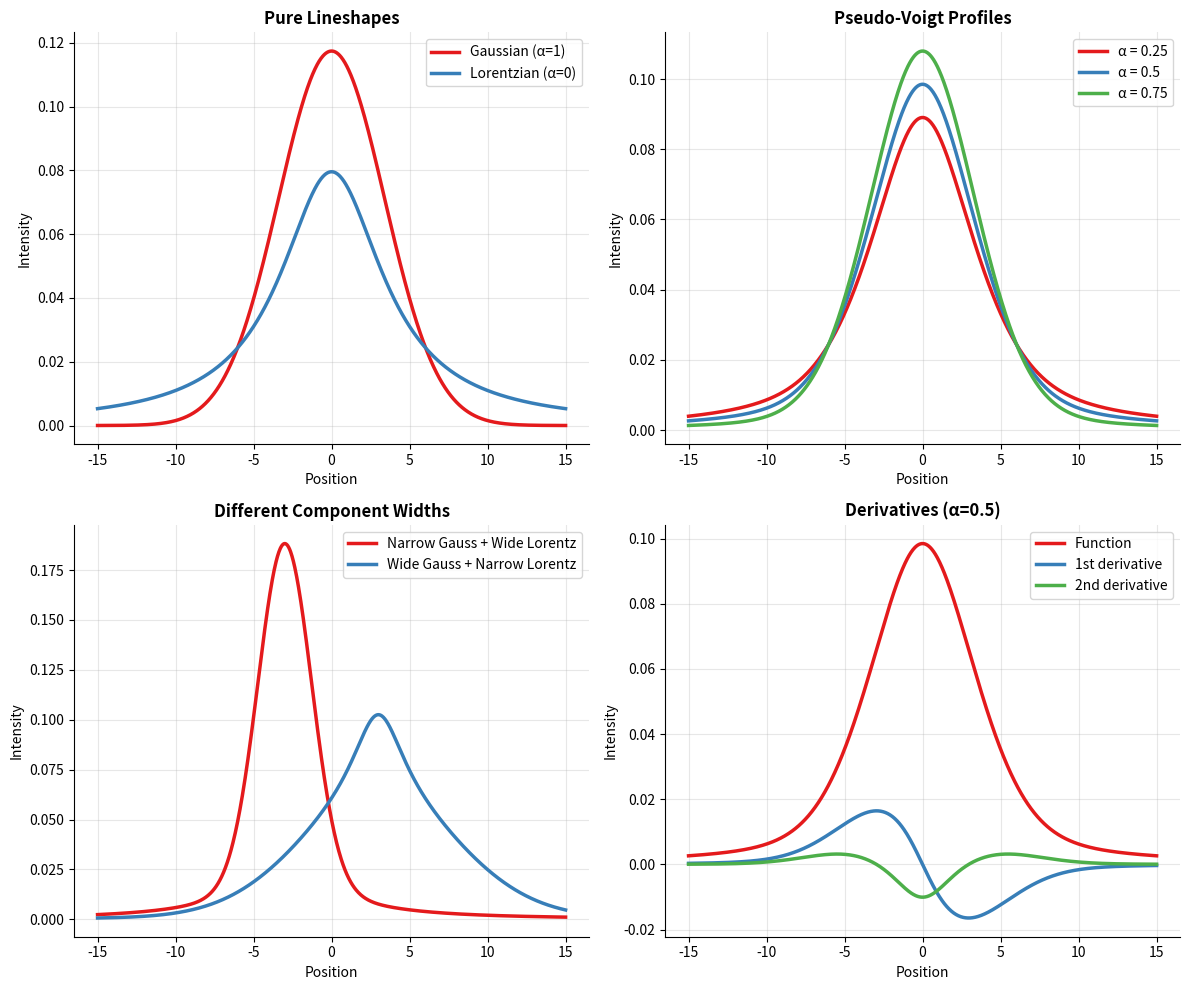

Write Python code to recreate this figure.
"""
General lineshape function - combines Gaussian and Lorentzian shapes
Modern implementation with pseudo-Voigt capability
"""

import numpy as np
from typing import Union, Tuple


def lshape(x: np.ndarray, 
           center: float, 
           width: Union[float, Tuple[float, float]], 
           derivative: int = 0,
           alpha: float = 1.0,
           phase: float = 0.0) -> np.ndarray:
    """
    General normalized lineshape function.
    
    Computes a linear combination of Gaussian and Lorentzian lineshapes:
    alpha * Gaussian + (1-alpha) * Lorentzian
    
    This creates pseudo-Voigt profiles commonly used in spectroscopy.
    
    Parameters:
    -----------
    x : array
        Abscissa points
    center : float  
        Peak center position
    width : float or (float, float)
        Full width at half maximum
        If single value: same width for both components
        If tuple: (gaussian_width, lorentzian_width)
    derivative : int, default=0
        Derivative order (0=function, 1=first derivative, 2=second, -1=integral)
    alpha : float, default=1.0
        Mixing parameter (0=pure Lorentzian, 1=pure Gaussian)
    phase : float, default=0.0
        Phase rotation (0=absorption, π/2=dispersion)
        
    Returns:
    --------
    array
        Lineshape values
        
    Examples:
    ---------
    >>> x = np.linspace(-10, 10, 1000)
    >>> # Pure Gaussian
    >>> gauss = lshape(x, 0, 5, alpha=1.0)
    >>> # Pure Lorentzian  
    >>> lorentz = lshape(x, 0, 5, alpha=0.0)
    >>> # 50/50 mix (pseudo-Voigt)
    >>> mixed = lshape(x, 0, 5, alpha=0.5)
    >>> # Different widths for each component
    >>> mixed_widths = lshape(x, 0, (3, 7), alpha=0.3)
    """
    
    x = np.asarray(x)
    
    # Validate inputs
    if not isinstance(center, (int, float)):
        raise ValueError("center must be a number")
    if not isinstance(alpha, (int, float)) or not 0 <= alpha <= 1:
        raise ValueError("alpha must be between 0 and 1")
    if not isinstance(derivative, int) or derivative < -1:
        raise ValueError("derivative must be integer >= -1")
    if not isinstance(phase, (int, float)):
        raise ValueError("phase must be a number")
    
    # Handle width parameter
    if isinstance(width, (list, tuple)):
        if len(width) != 2:
            raise ValueError("width tuple must have exactly 2 values")
        width_gauss, width_lorentz = width
        if width_gauss <= 0 or width_lorentz <= 0:
            raise ValueError("all widths must be positive")
    else:
        if width <= 0:
            raise ValueError("width must be positive")
        width_gauss = width_lorentz = width
    
    result = np.zeros_like(x, dtype=float)
    
    # Compute Gaussian component
    if alpha > 0:
        gauss_component = _gaussian_component(x, center, width_gauss, derivative, phase)
        result += alpha * gauss_component
    
    # Compute Lorentzian component  
    if alpha < 1:
        lorentz_component = _lorentzian_component(x, center, width_lorentz, derivative, phase)
        result += (1 - alpha) * lorentz_component
        
    return result


def _gaussian_component(x, center, width, derivative, phase):
    """Compute Gaussian component with phase and derivatives"""
    # Convert FWHM to standard deviation
    sigma = width / (2 * np.sqrt(2 * np.log(2)))
    u = (x - center) / sigma
    
    if derivative == -1:
        # Integral
        from scipy.special import erf
        abs_part = 0.5 * (1 + erf(u / np.sqrt(2)))
        # Dispersion integral is complex, use approximation
        disp_part = np.zeros_like(x) if phase == 0 else _dawson_integral(u)
    elif derivative == 0:
        # Standard Gaussian
        abs_part = np.exp(-0.5 * u**2) / (sigma * np.sqrt(2 * np.pi))
        disp_part = _dawson_function(u / np.sqrt(2)) * 2 / (sigma * np.sqrt(np.pi))
    elif derivative == 1:
        # First derivative
        gauss = np.exp(-0.5 * u**2) / (sigma * np.sqrt(2 * np.pi))
        abs_part = -gauss * u / sigma
        disp_part = _dawson_first_derivative(u / np.sqrt(2)) * 2 / (sigma**2 * np.sqrt(np.pi))
    elif derivative == 2:
        # Second derivative  
        gauss = np.exp(-0.5 * u**2) / (sigma * np.sqrt(2 * np.pi))
        abs_part = gauss * (u**2 - 1) / sigma**2
        disp_part = _dawson_second_derivative(u / np.sqrt(2)) * 2 / (sigma**3 * np.sqrt(np.pi))
    else:
        raise NotImplementedError(f"Gaussian derivative order {derivative} not implemented")
    
    # Apply phase rotation
    if phase == 0:
        return abs_part
    else:
        disp_part = disp_part if 'disp_part' in locals() else np.zeros_like(x)
        return abs_part * np.cos(phase) + disp_part * np.sin(phase)


def _lorentzian_component(x, center, width, derivative, phase):
    """Compute Lorentzian component with phase and derivatives"""
    gamma = width / 2  # Half-width at half-maximum
    u = (x - center) / gamma
    denominator = 1 + u**2
    
    if derivative == -1:
        # Integral
        abs_part = (1/np.pi) * (np.arctan(u) + np.pi/2)
        disp_part = (1/np.pi) * np.log(1 + u**2) / 2
    elif derivative == 0:
        # Standard Lorentzian
        abs_part = (1/np.pi) / gamma / denominator
        disp_part = (1/np.pi) / gamma * u / denominator
    elif derivative == 1:
        # First derivative
        abs_part = -(1/np.pi) / gamma**2 * 2 * u / denominator**2
        disp_part = (1/np.pi) / gamma**2 * (1 - u**2) / denominator**2
    elif derivative == 2:
        # Second derivative
        abs_part = (1/np.pi) / gamma**3 * 2 * (3*u**2 - 1) / denominator**3
        disp_part = -(1/np.pi) / gamma**3 * 4 * u * (u**2 - 3) / denominator**3
    else:
        raise NotImplementedError(f"Lorentzian derivative order {derivative} not implemented")
    
    # Apply phase rotation
    if phase == 0:
        return abs_part
    else:
        return abs_part * np.cos(phase) + disp_part * np.sin(phase)


def _dawson_function(x):
    """Dawson function approximation for dispersion"""
    # Simple approximation - could be improved with scipy.special.wofz
    return np.exp(-x**2) * np.sqrt(np.pi) / 2 * np.real(
        np.exp(1j * 2 * x * np.sqrt(np.log(2))) - 1) / (1j * 2 * x * np.sqrt(np.log(2)))


def _dawson_integral(x):
    """Integral of Dawson function - simplified approximation"""
    return x * _dawson_function(x) / 2


def _dawson_first_derivative(x):
    """First derivative of Dawson function"""
    return 1 - 2 * x * _dawson_function(x)


def _dawson_second_derivative(x):
    """Second derivative of Dawson function"""
    return -2 * _dawson_function(x) - 4 * x * _dawson_first_derivative(x)


# Convenience functions for common cases
def pseudo_voigt(x, center, width, eta=0.5):
    """
    Pseudo-Voigt profile: η*Lorentzian + (1-η)*Gaussian
    
    Parameters:
    -----------
    eta : float, default=0.5
        Mixing parameter (0=Gaussian, 1=Lorentzian)
    """
    return lshape(x, center, width, alpha=1-eta)


def demo():
    """Demonstrate different lineshape combinations"""
    import matplotlib.pyplot as plt
    
    x = np.linspace(-15, 15, 1000)
    
    # Set1 colors
    colors = ['#e41a1c', '#377eb8', '#4daf4a', '#984ea3', '#ff7f00']
    
    fig, axes = plt.subplots(2, 2, figsize=(12, 10))
    
    # Pure shapes
    ax = axes[0, 0]
    gauss = lshape(x, 0, 8, alpha=1.0)
    lorentz = lshape(x, 0, 8, alpha=0.0)
    
    ax.plot(x, gauss, color=colors[0], linewidth=2.5, label='Gaussian (α=1)')
    ax.plot(x, lorentz, color=colors[1], linewidth=2.5, label='Lorentzian (α=0)')
    ax.set_title('Pure Lineshapes', fontweight='bold')
    ax.legend()
    ax.grid(alpha=0.3)
    
    # Mixed shapes (pseudo-Voigt)
    ax = axes[0, 1]
    alphas = [0.25, 0.5, 0.75]
    for i, alpha in enumerate(alphas):
        mixed = lshape(x, 0, 8, alpha=alpha)
        ax.plot(x, mixed, color=colors[i], linewidth=2.5, 
                label=f'α = {alpha}')
    
    ax.set_title('Pseudo-Voigt Profiles', fontweight='bold')
    ax.legend()
    ax.grid(alpha=0.3)
    
    # Different widths
    ax = axes[1, 0]
    narrow_gauss = lshape(x, -3, (4, 8), alpha=0.7)  # Narrow Gaussian + wide Lorentzian
    wide_gauss = lshape(x, 3, (12, 4), alpha=0.7)    # Wide Gaussian + narrow Lorentzian
    
    ax.plot(x, narrow_gauss, color=colors[0], linewidth=2.5, 
            label='Narrow Gauss + Wide Lorentz')
    ax.plot(x, wide_gauss, color=colors[1], linewidth=2.5,
            label='Wide Gauss + Narrow Lorentz')
    ax.set_title('Different Component Widths', fontweight='bold')
    ax.legend()
    ax.grid(alpha=0.3)
    
    # Derivatives
    ax = axes[1, 1]
    center_func = lshape(x, 0, 8, derivative=0, alpha=0.5)
    first_deriv = lshape(x, 0, 8, derivative=1, alpha=0.5)
    second_deriv = lshape(x, 0, 8, derivative=2, alpha=0.5)
    
    ax.plot(x, center_func, color=colors[0], linewidth=2.5, label='Function')
    ax.plot(x, first_deriv, color=colors[1], linewidth=2.5, label='1st derivative')
    ax.plot(x, second_deriv, color=colors[2], linewidth=2.5, label='2nd derivative')
    ax.set_title('Derivatives (α=0.5)', fontweight='bold')
    ax.legend()
    ax.grid(alpha=0.3)
    
    # Style all subplots
    for ax in axes.flat:
        ax.set_xlabel('Position')
        ax.set_ylabel('Intensity')
        ax.spines['top'].set_visible(False)
        ax.spines['right'].set_visible(False)
    
    plt.tight_layout()
    plt.show()


if __name__ == "__main__":
    demo()
